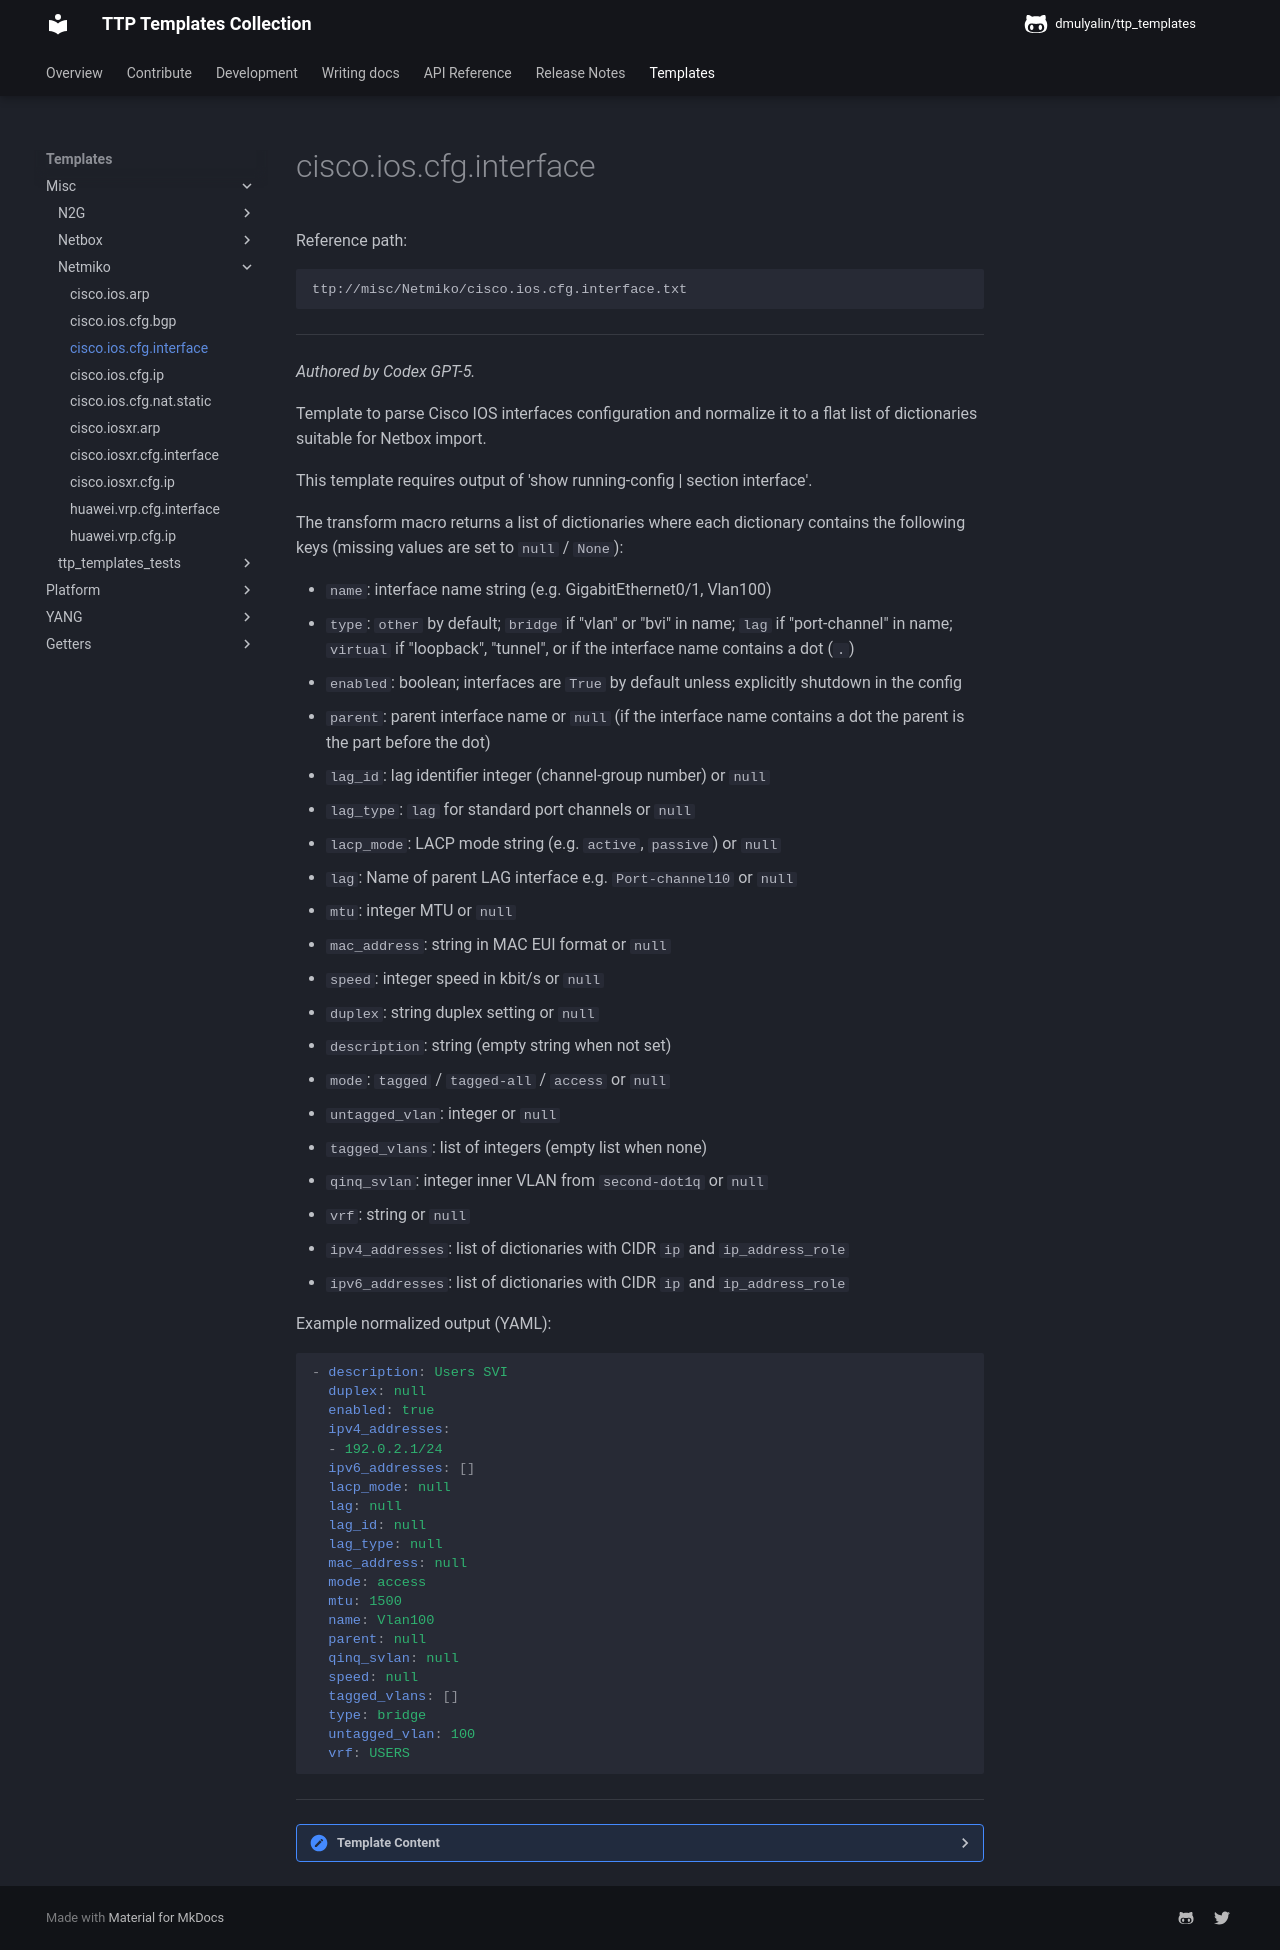

repository: dmulyalin/ttp_templates · page: ttp_templates/misc.Netmiko.cisco.ios.cfg.interface/index.html · generator: mkdocs

Reference path:
```
ttp://misc/Netmiko/cisco.ios.cfg.interface.txt
```

---



*Authored by Codex GPT-5.*

Template to parse Cisco IOS interfaces configuration and normalize it to a
flat list of dictionaries suitable for Netbox import.

This template requires output of 'show running-config | section interface'.

The transform macro returns a list of dictionaries where each dictionary
contains the following keys (missing values are set to `null` / `None`):

- `name`: interface name string (e.g. GigabitEthernet0/1, Vlan100)
- `type`: ``other`` by default; ``bridge`` if "vlan" or "bvi" in name;
    ``lag`` if "port-channel" in name; ``virtual`` if "loopback", "tunnel",
    or if the interface name contains a dot (`.`)
- `enabled`: boolean; interfaces are `True` by default unless explicitly
    shutdown in the config
- `parent`: parent interface name or `null` (if the interface name contains
    a dot the parent is the part before the dot)
- `lag_id`: lag identifier integer (channel-group number) or `null`
- `lag_type`: ``lag`` for standard port channels or `null`
- `lacp_mode`: LACP mode string (e.g. ``active``, ``passive``) or `null`
- `lag`: Name of parent LAG interface e.g. `Port-channel10` or `null`
- `mtu`: integer MTU or `null`
- `mac_address`: string in MAC EUI format or `null`
- `speed`: integer speed in kbit/s or `null`
- `duplex`: string duplex setting or `null`
- `description`: string (empty string when not set)
- `mode`: ``tagged`` / ``tagged-all`` / ``access`` or `null`
- `untagged_vlan`: integer or `null`
- `tagged_vlans`: list of integers (empty list when none)
- `qinq_svlan`: integer inner VLAN from `second-dot1q` or `null`
- `vrf`: string or `null`
- `ipv4_addresses`: list of dictionaries with CIDR `ip` and `ip_address_role`
- `ipv6_addresses`: list of dictionaries with CIDR `ip` and `ip_address_role`

Example normalized output (YAML):

```yaml
- description: Users SVI
  duplex: null
  enabled: true
  ipv4_addresses:
  - 192.0.2.1/24
  ipv6_addresses: []
  lacp_mode: null
  lag: null
  lag_id: null
  lag_type: null
  mac_address: null
  mode: access
  mtu: 1500
  name: Vlan100
  parent: null
  qinq_svlan: null
  speed: null
  tagged_vlans: []
  type: bridge
  untagged_vlan: 100
  vrf: USERS
```




---

<details><summary>Template Content</summary>
```
<doc>
Template to parse "show running-config | section interface" output for Cisco IOS.
</doc>

<input>
commands = ["show running-config | section interface"]
</input>

<extend template="ttp://platform/cisco_ios_show_running_config_pipe_section_interface.txt"/>
```
</details>
